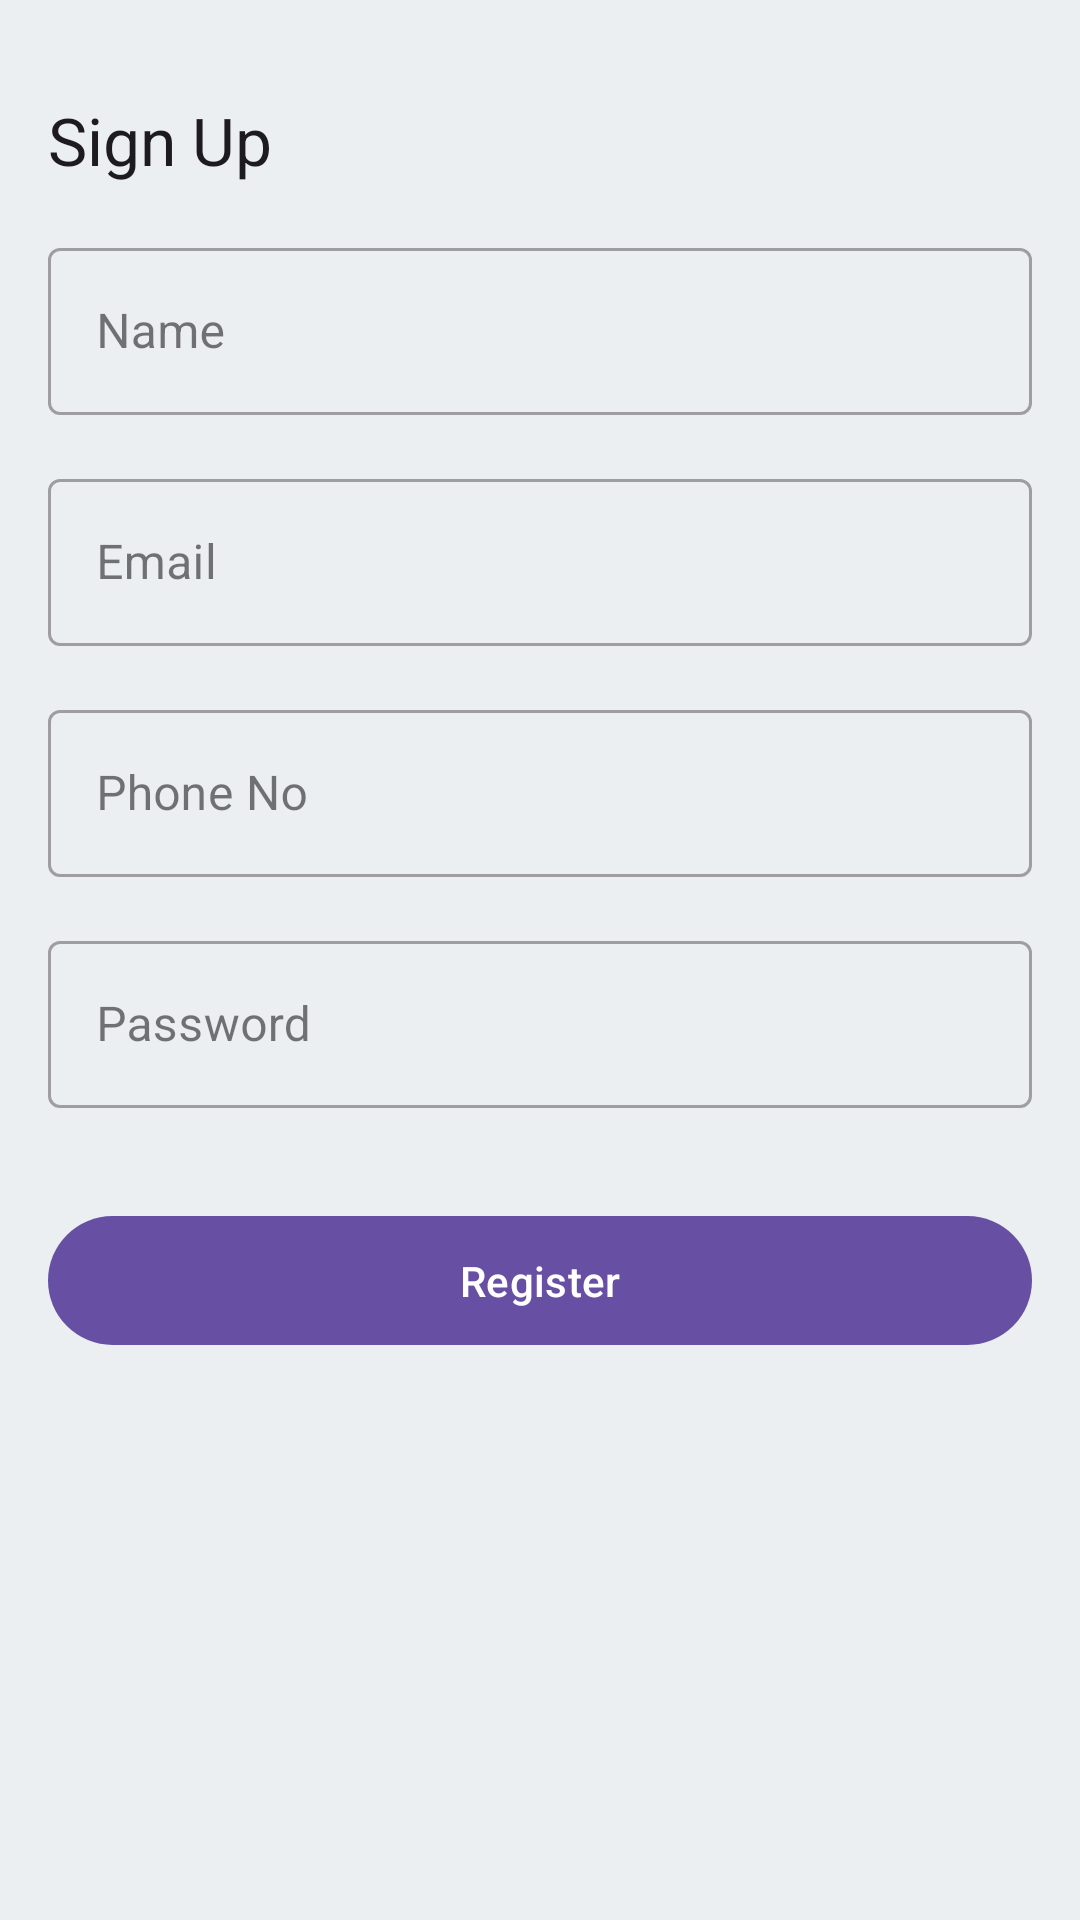

This screen was rendered from an Android layout file. Write that file and the resources it references.
<!-- AndroidManifest.xml: application theme Theme.BeaconFinder -->
<!-- res/layout/fragment_register.xml -->
<?xml version="1.0" encoding="utf-8"?>
<androidx.constraintlayout.widget.ConstraintLayout xmlns:android="http://schemas.android.com/apk/res/android"
    xmlns:tools="http://schemas.android.com/tools"
    android:layout_width="match_parent"
    android:layout_height="match_parent"
    xmlns:app="http://schemas.android.com/apk/res-auto"
    tools:context=".ui.register.RegisterFragment">

    <TextView
        android:id="@+id/textView"
        android:layout_width="wrap_content"
        android:layout_height="wrap_content"
        android:layout_marginStart="16dp"
        android:layout_marginTop="32dp"
        android:text="Sign Up"
        android:textAppearance="@style/TextAppearance.AppCompat.Large"
        app:layout_constraintStart_toStartOf="parent"
        app:layout_constraintTop_toTopOf="parent" />


    <com.google.android.material.textfield.TextInputLayout
        android:id="@+id/edxtUserName"
        style="@style/Widget.MaterialComponents.TextInputLayout.OutlinedBox"
        android:layout_width="match_parent"
        android:layout_height="wrap_content"
        android:layout_marginStart="16dp"
        android:layout_marginTop="16dp"
        android:layout_marginEnd="16dp"
        android:hint="Name"
        app:layout_constraintEnd_toEndOf="parent"
        app:layout_constraintHorizontal_bias="0.5"
        app:layout_constraintStart_toStartOf="parent"
        app:layout_constraintTop_toBottomOf="@+id/textView">

        <com.google.android.material.textfield.TextInputEditText
            android:layout_width="match_parent"
            android:layout_height="wrap_content"
            android:inputType="textCapWords" />

    </com.google.android.material.textfield.TextInputLayout>

    <com.google.android.material.textfield.TextInputLayout
        android:id="@+id/edxtEmailAddress"
        style="@style/Widget.MaterialComponents.TextInputLayout.OutlinedBox"
        android:layout_width="match_parent"
        android:layout_height="wrap_content"
        android:layout_marginStart="16dp"
        android:layout_marginTop="16dp"
        android:layout_marginEnd="16dp"
        android:hint="Email"
        app:layout_constraintEnd_toEndOf="parent"
        app:layout_constraintHorizontal_bias="0.5"
        app:layout_constraintStart_toStartOf="parent"
        app:layout_constraintTop_toBottomOf="@+id/edxtUserName">

        <com.google.android.material.textfield.TextInputEditText
            android:layout_width="match_parent"
            android:layout_height="wrap_content"
            android:inputType="textEmailAddress" />

    </com.google.android.material.textfield.TextInputLayout>

    <com.google.android.material.textfield.TextInputLayout
        android:id="@+id/edxtPhoneNum"
        style="@style/Widget.MaterialComponents.TextInputLayout.OutlinedBox"
        android:layout_width="match_parent"
        android:layout_height="wrap_content"
        android:layout_marginStart="16dp"
        android:layout_marginTop="16dp"
        android:layout_marginEnd="16dp"
        android:hint="Phone No"
        app:layout_constraintEnd_toEndOf="parent"
        app:layout_constraintHorizontal_bias="0.5"
        app:layout_constraintStart_toStartOf="parent"
        app:layout_constraintTop_toBottomOf="@+id/edxtEmailAddress">

        <com.google.android.material.textfield.TextInputEditText
            android:layout_width="match_parent"
            android:layout_height="wrap_content"
            android:inputType="phone" />

    </com.google.android.material.textfield.TextInputLayout>


    <com.google.android.material.textfield.TextInputLayout
        android:id="@+id/edxtPassword"
        style="@style/Widget.MaterialComponents.TextInputLayout.OutlinedBox"
        android:layout_width="match_parent"
        android:layout_height="wrap_content"
        android:layout_marginStart="16dp"
        android:layout_marginTop="16dp"
        android:layout_marginEnd="16dp"
        android:hint="Password"
        app:layout_constraintEnd_toEndOf="parent"
        app:layout_constraintHorizontal_bias="0.5"
        app:layout_constraintStart_toStartOf="parent"
        app:layout_constraintTop_toBottomOf="@+id/edxtPhoneNum">

        <com.google.android.material.textfield.TextInputEditText
            android:layout_width="match_parent"
            android:layout_height="wrap_content"
            android:inputType="textPassword" />

    </com.google.android.material.textfield.TextInputLayout>

    <com.google.android.material.button.MaterialButton
        android:id="@+id/userRegisterButton"
        android:layout_width="0dp"
        android:layout_height="wrap_content"
        android:layout_marginTop="32dp"
        android:padding="12dp"
        android:text="Register"
        app:layout_constraintEnd_toEndOf="@+id/edxtPassword"
        app:layout_constraintStart_toStartOf="@+id/edxtPassword"
        app:layout_constraintTop_toBottomOf="@+id/edxtPassword" />

    <ProgressBar
        android:id="@+id/registerProgress"
        style="?android:attr/progressBarStyle"
        android:layout_width="wrap_content"
        android:layout_height="wrap_content"
        android:visibility="gone"
        app:layout_constraintBottom_toBottomOf="parent"
        app:layout_constraintEnd_toEndOf="@+id/userRegisterButton"
        app:layout_constraintStart_toStartOf="@+id/userRegisterButton"
        app:layout_constraintTop_toBottomOf="@+id/userRegisterButton" />

</androidx.constraintlayout.widget.ConstraintLayout>
<!-- resources referenced by this layout -->
<resources>
  <style name="Theme.BeaconFinder" parent="Theme.Material3.Light">
  
          <item name="android:colorBackground">@color/background</item>
      </style>
  <color name="background">#eceff1</color>
</resources>
